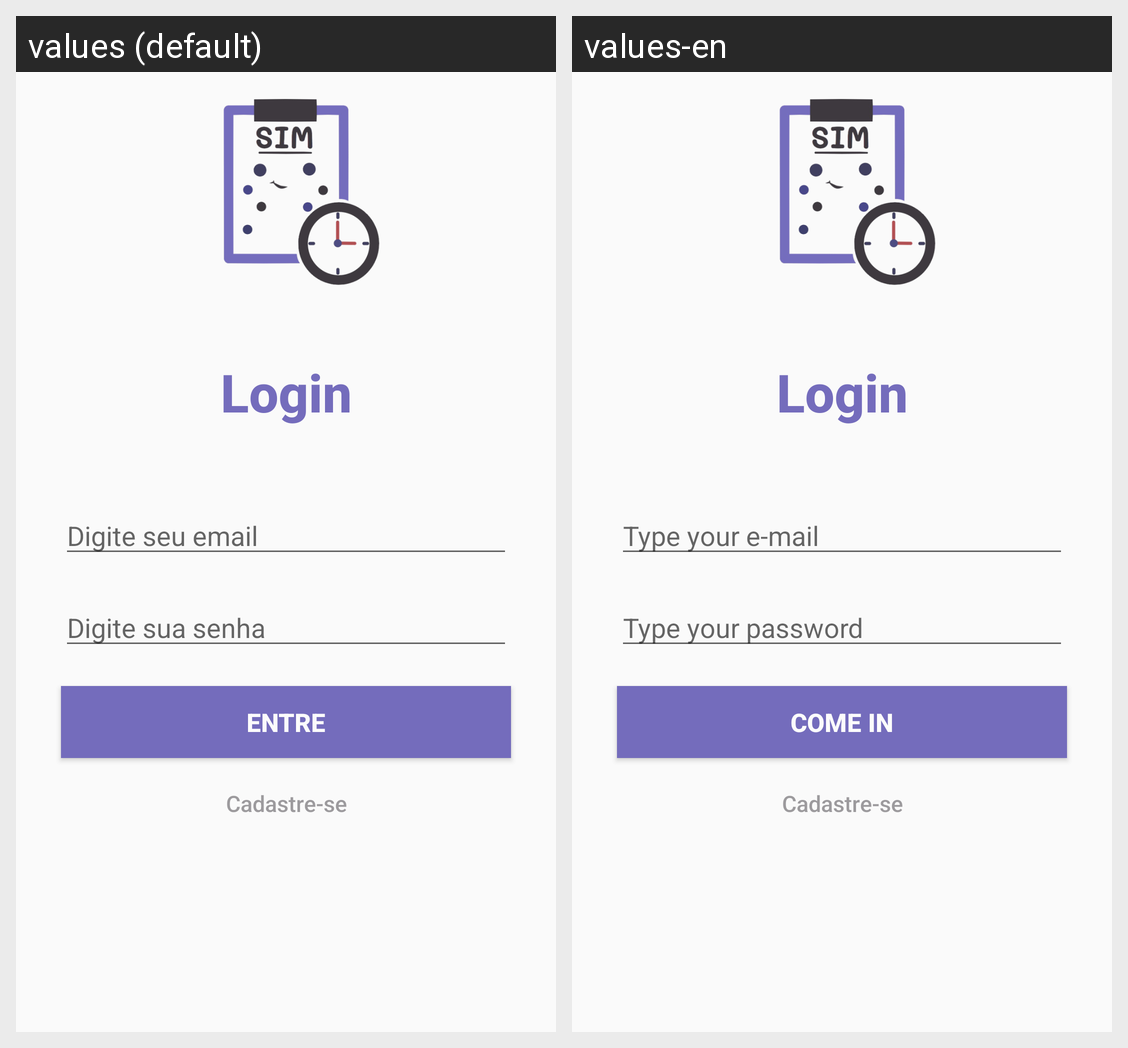

Translations of the strings shown on this Android screen, per locale in the grid:
Android screen res/layout/activity_main.xml rendered under 2 locales, left to right: values (default), values-en. Device: Nexus 5 (rendered at 1080×1920; each locale shown at half size, 540×960, under a caption strip naming it); theme AppTheme.
Strings drawn on this screen, with the default value and each locale's value (text and hints the layout hard-codes, and strings that could not be matched under every locale, appear in the picture but are not listed):

pages_LoginText
  values: Login
  values-en: Login

inpt_EmailText
  values: Digite seu email
  values-en: Type your e-mail

inpt_PasswordText
  values: Digite sua senha
  values-en: Type your password

btn_Login
  values: Entre
  values-en: Come in
